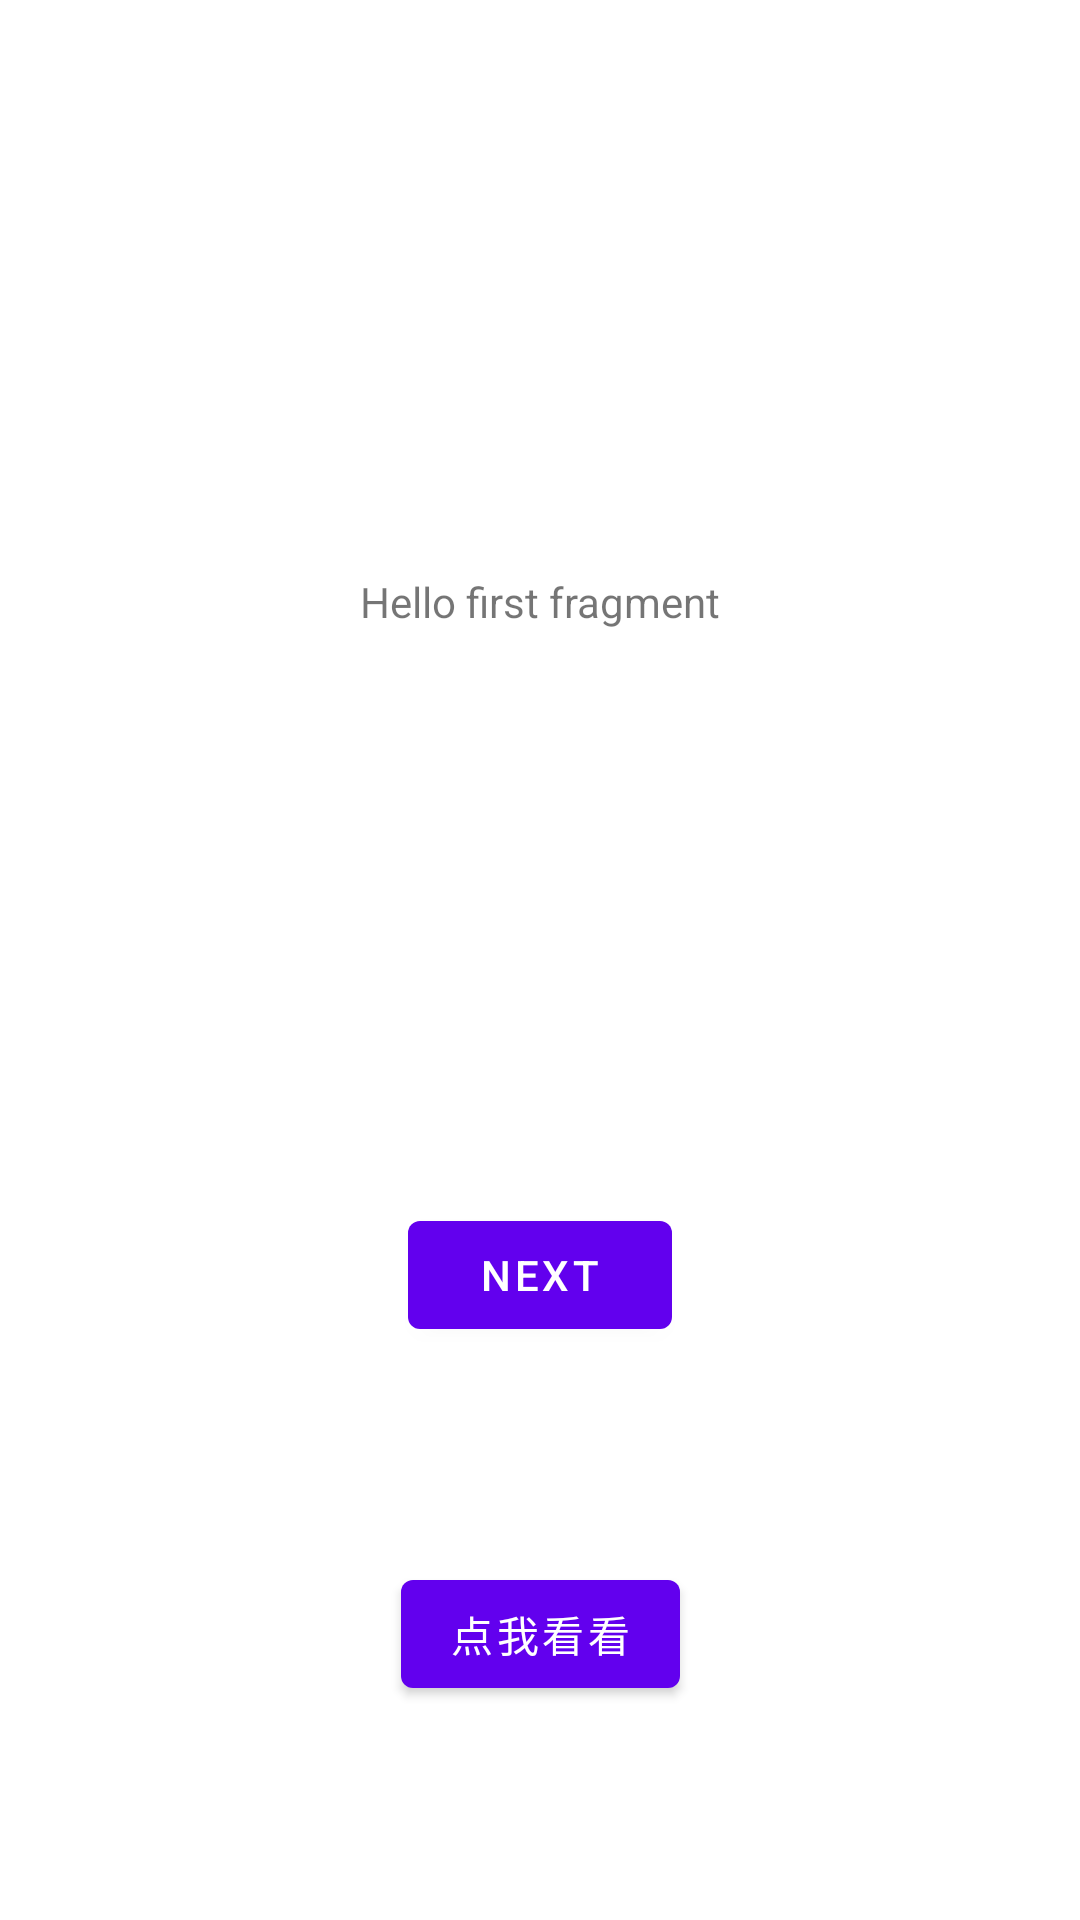

Reconstruct the res/layout file that produces this screen, plus the resources it refers to.
<!-- AndroidManifest.xml: application theme Theme.ButtonToast -->
<!-- res/layout/fragment_first.xml -->
<?xml version="1.0" encoding="utf-8"?>
<androidx.constraintlayout.widget.ConstraintLayout xmlns:android="http://schemas.android.com/apk/res/android"
    xmlns:app="http://schemas.android.com/apk/res-auto"
    xmlns:tools="http://schemas.android.com/tools"
    android:layout_width="match_parent"
    android:layout_height="match_parent"
    tools:context=".FirstFragment">

    <TextView
        android:id="@+id/textview_first"
        android:layout_width="wrap_content"
        android:layout_height="wrap_content"
        android:text="@string/hello_first_fragment"
        app:layout_constraintBottom_toTopOf="@id/button_first"
        app:layout_constraintEnd_toEndOf="parent"
        app:layout_constraintStart_toStartOf="parent"
        app:layout_constraintTop_toTopOf="parent" />

    <Button
        android:id="@+id/button_first"
        android:layout_width="wrap_content"
        android:layout_height="wrap_content"
        android:text="@string/next"
        app:layout_constraintBottom_toBottomOf="parent"
        app:layout_constraintEnd_toEndOf="parent"
        app:layout_constraintStart_toStartOf="parent"
        app:layout_constraintTop_toBottomOf="@id/textview_first" />

    <Button
        android:id="@+id/button"
        android:layout_width="wrap_content"
        android:layout_height="wrap_content"
        android:text="@string/click_me"
        app:layout_constraintBottom_toBottomOf="parent"
        app:layout_constraintEnd_toEndOf="parent"
        app:layout_constraintStart_toStartOf="parent"
        app:layout_constraintTop_toBottomOf="@id/button_first" />
</androidx.constraintlayout.widget.ConstraintLayout>
<!-- resources referenced by this layout -->
<resources>
  <string name="click_me">点我看看</string>
  <string name="hello_first_fragment">Hello first fragment</string>
  <string name="next">Next</string>
  <style name="Theme.ButtonToast" parent="Theme.MaterialComponents.DayNight.DarkActionBar">
          
          <item name="colorPrimary">@color/purple_500</item>
          <item name="colorPrimaryVariant">@color/purple_700</item>
          <item name="colorOnPrimary">@color/white</item>
          
          <item name="colorSecondary">@color/teal_200</item>
          <item name="colorSecondaryVariant">@color/teal_700</item>
          <item name="colorOnSecondary">@color/black</item>
          
          <item name="android:statusBarColor" tools:targetApi="l">?attr/colorPrimaryVariant</item>
          
      </style>
  <!-- not gathered from this repository: default colours our renderer supplied (Android Studio template values) -->
  <color name="purple_500">#FF6200EE</color>
  <color name="purple_700">#FF3700B3</color>
  <color name="teal_200">#FF03DAC5</color>
  <color name="teal_700">#FF018786</color>
  <color name="black">#FF000000</color>
  <color name="white">#FFFFFFFF</color>
</resources>
